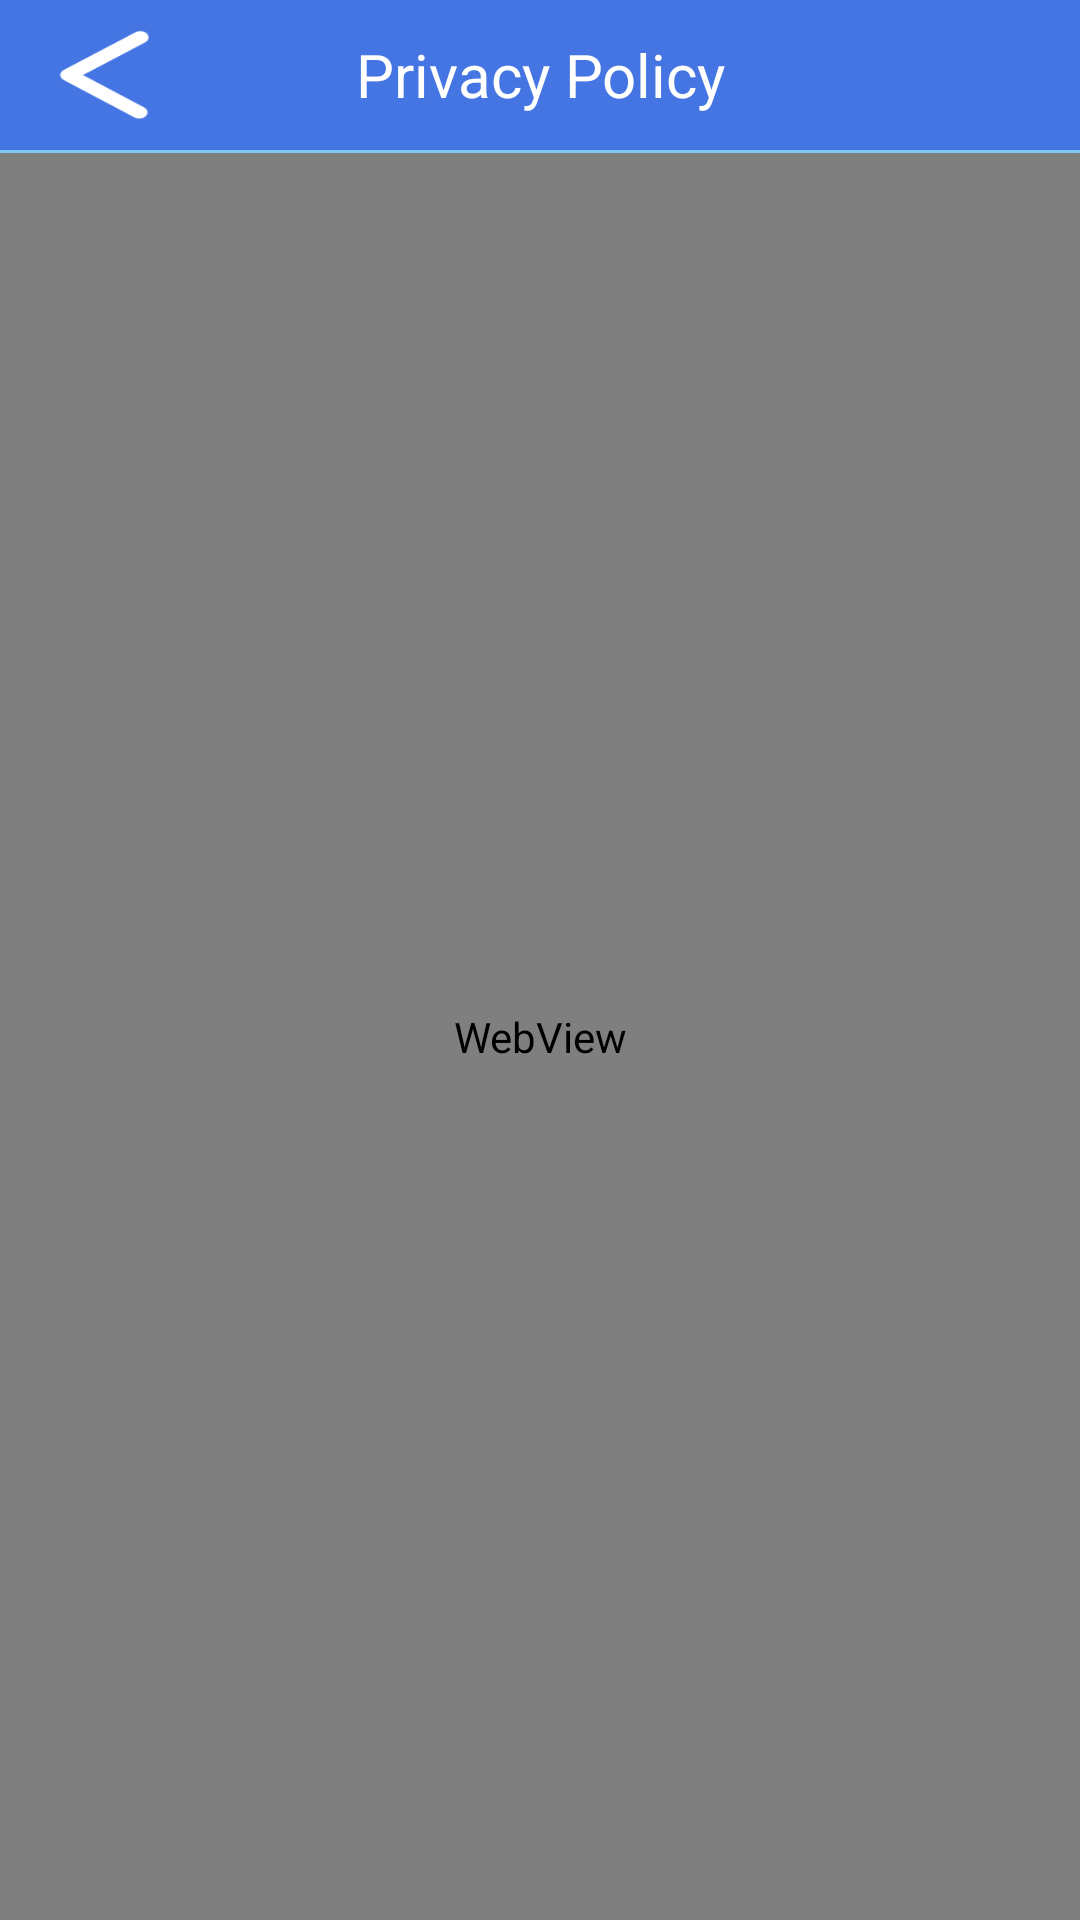

Android layout source for this screen:
<!-- AndroidManifest.xml: application theme AppTheme -->
<!-- res/layout/activity_privacy_policy.xml -->
<?xml version="1.0" encoding="utf-8"?>
<LinearLayout xmlns:android="http://schemas.android.com/apk/res/android"
    android:layout_width="fill_parent"
    android:layout_height="fill_parent"
    android:background="#ffffffff"
    android:orientation="vertical">

    <RelativeLayout
        android:layout_width="fill_parent"
        android:layout_height="50.0dip">

        <TextView
            android:layout_width="fill_parent"
            android:layout_height="50.0dip"
            android:background="#ff4475e2"
            android:gravity="center"
            android:text="@string/privacy_policy"
            android:textColor="#ffffffff"
            android:textSize="20.0sp" />

        <ImageView
            android:id="@+id/backPrivacy"
            android:layout_width="30.0dip"
            android:layout_height="30.0dip"
            android:layout_centerVertical="true"
            android:layout_marginLeft="20.0dip"
            android:background="@mipmap/back_icon"
            android:visibility="visible" />

        <View
            android:id="@+id/views"
            android:layout_width="fill_parent"
            android:layout_height="500.0dip" />
    </RelativeLayout>

    <View
        android:layout_width="fill_parent"
        android:layout_height="1.0dip"
        android:background="#ff7ec8fc" />

    <RelativeLayout
        android:layout_width="fill_parent"
        android:layout_height="0.0dip"
        android:layout_weight="1.0">

        <WebView
            android:id="@+id/webView"
            android:layout_width="fill_parent"
            android:layout_height="fill_parent" />

        <RelativeLayout
            android:id="@+id/error_layout"
            android:layout_width="fill_parent"
            android:layout_height="fill_parent"
            android:visibility="gone">

            <TextView
                android:id="@+id/error_msg"
                android:layout_width="fill_parent"
                android:layout_height="wrap_content"
                android:layout_above="@id/btn_reload"
                android:gravity="center"
                android:text="@string/load_url_error" />

            <TextView
                android:id="@+id/btn_reload"
                android:layout_width="wrap_content"
                android:layout_height="wrap_content"
                android:layout_centerInParent="true"
                android:layout_centerHorizontal="true"
                android:layout_marginTop="15.0dip"
                android:background="@drawable/selector_btn_circle"
                android:paddingStart="25.0dip"
                android:paddingTop="10.0dip"
                android:paddingEnd="25.0dip"
                android:paddingBottom="10.0dip"
                android:text="@string/reload" />
        </RelativeLayout>

        <ProgressBar
            android:id="@+id/loadProgressBar"
            android:layout_width="70.0dip"
            android:layout_height="70.0dip"
            android:layout_centerInParent="true"
            android:visibility="gone" />
    </RelativeLayout>
</LinearLayout>
<!-- resources referenced by this layout -->
<resources>
  <!-- drawable selector_btn_circle (drawable) -->
  <?xml version="1.0" encoding="utf-8"?>
  <selector xmlns:android="http://schemas.android.com/apk/res/android">
      <item android:drawable="@drawable/btn_circle_pressed" android:state_pressed="true" />
      <item android:drawable="@drawable/btn_circle_unpressed" />
  </selector>
  <!-- mipmap back_icon: png bitmap (mipmap-xhdpi, 1199 bytes) -->
  <string name="load_url_error">"Loading failed
   Please check network connection."</string>
  <string name="privacy_policy">Privacy Policy</string>
  <string name="reload">Reload</string>
  <style name="AppTheme" parent="@style/Theme.AppCompat.Light.NoActionBar">
          <item name="android:windowBackground">@mipmap/boot_interface</item>
          <item name="android:windowNoTitle">true</item>
          <item name="android:windowFullscreen">true</item>
          <item name="buttonStyle">@style/Widget.AppCompat.Button.Borderless</item>
          <item name="colorAccent">@color/colorAccent</item>
          <item name="colorPrimary">@color/colorPrimary</item>
          <item name="colorPrimaryDark">@color/colorPrimaryDark</item>
      </style>
  <!-- drawable btn_circle_pressed (drawable) -->
  <?xml version="1.0" encoding="utf-8"?>
  <shape xmlns:android="http://schemas.android.com/apk/res/android">
      <corners android:radius="15.0dip" />
      <solid android:color="@color/color_background_item" />
      <stroke
          android:width="0.8000001dip"
          android:color="@color/color_background_item" />
  </shape>
  <!-- drawable btn_circle_unpressed (drawable) -->
  <?xml version="1.0" encoding="utf-8"?>
  <shape xmlns:android="http://schemas.android.com/apk/res/android">
      <corners android:radius="15.0dip" />
      <stroke
          android:width="0.8000001dip"
          android:color="@color/color_background_item" />
  </shape>
  <color name="colorAccent">#ffd81b60</color>
  <color name="colorPrimary">#ff008577</color>
  <color name="colorPrimaryDark">#ff00574b</color>
  <color name="color_background_item">#ffbfbfbf</color>
</resources>
